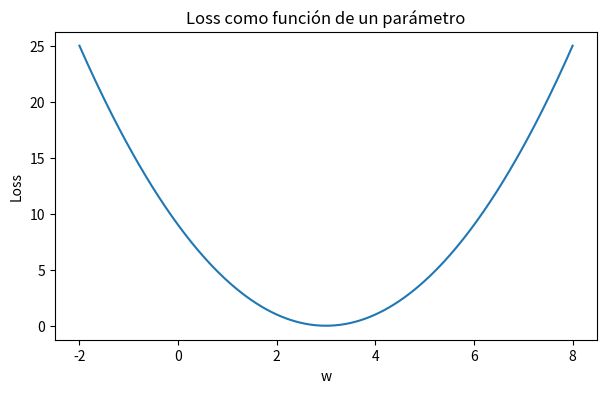
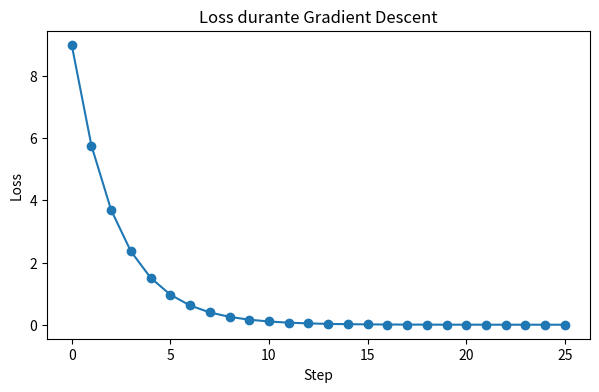

Here is the Python script that generated these plots, in order:
import numpy as np
import matplotlib.pyplot as plt


def loss(w):
    return (w - 3)**2

w_values = np.linspace(-2, 8, 300)

plt.figure(figsize=(7, 4))
plt.plot(w_values, loss(w_values))
plt.xlabel("w")
plt.ylabel("Loss")
plt.title("Loss como función de un parámetro")
plt.show()


def gradient(w):
    return 2*(w - 3)

for w in [0, 2, 3, 5]:
    print(f"w = {w:>2} -> gradient = {gradient(w):>5.2f}")


w = 0.0
learning_rate = 0.1

for step in range(10):
    grad = gradient(w)
    w = w - learning_rate * grad
    print(f"step={step:2d}  w={w:.4f}  loss={loss(w):.6f}")


w = 0.0
learning_rate = 0.1

history_w = [w]
history_loss = [loss(w)]

for step in range(25):
    w = w - learning_rate * gradient(w)
    history_w.append(w)
    history_loss.append(loss(w))

plt.figure(figsize=(7, 4))
plt.plot(history_loss, marker="o")
plt.xlabel("Step")
plt.ylabel("Loss")
plt.title("Loss durante Gradient Descent")
plt.show()


def run_gradient_descent(lr, steps=15):
    w = 0.0
    losses = []

    for _ in range(steps):
        losses.append(loss(w))
        w = w - lr * gradient(w)

    return w, losses

for lr in [0.01, 0.1, 0.9, 1.1]:
    final_w, losses = run_gradient_descent(lr)
    print(f"lr={lr:>4} -> final w={final_w:.4f}, final loss={losses[-1]:.6f}")
